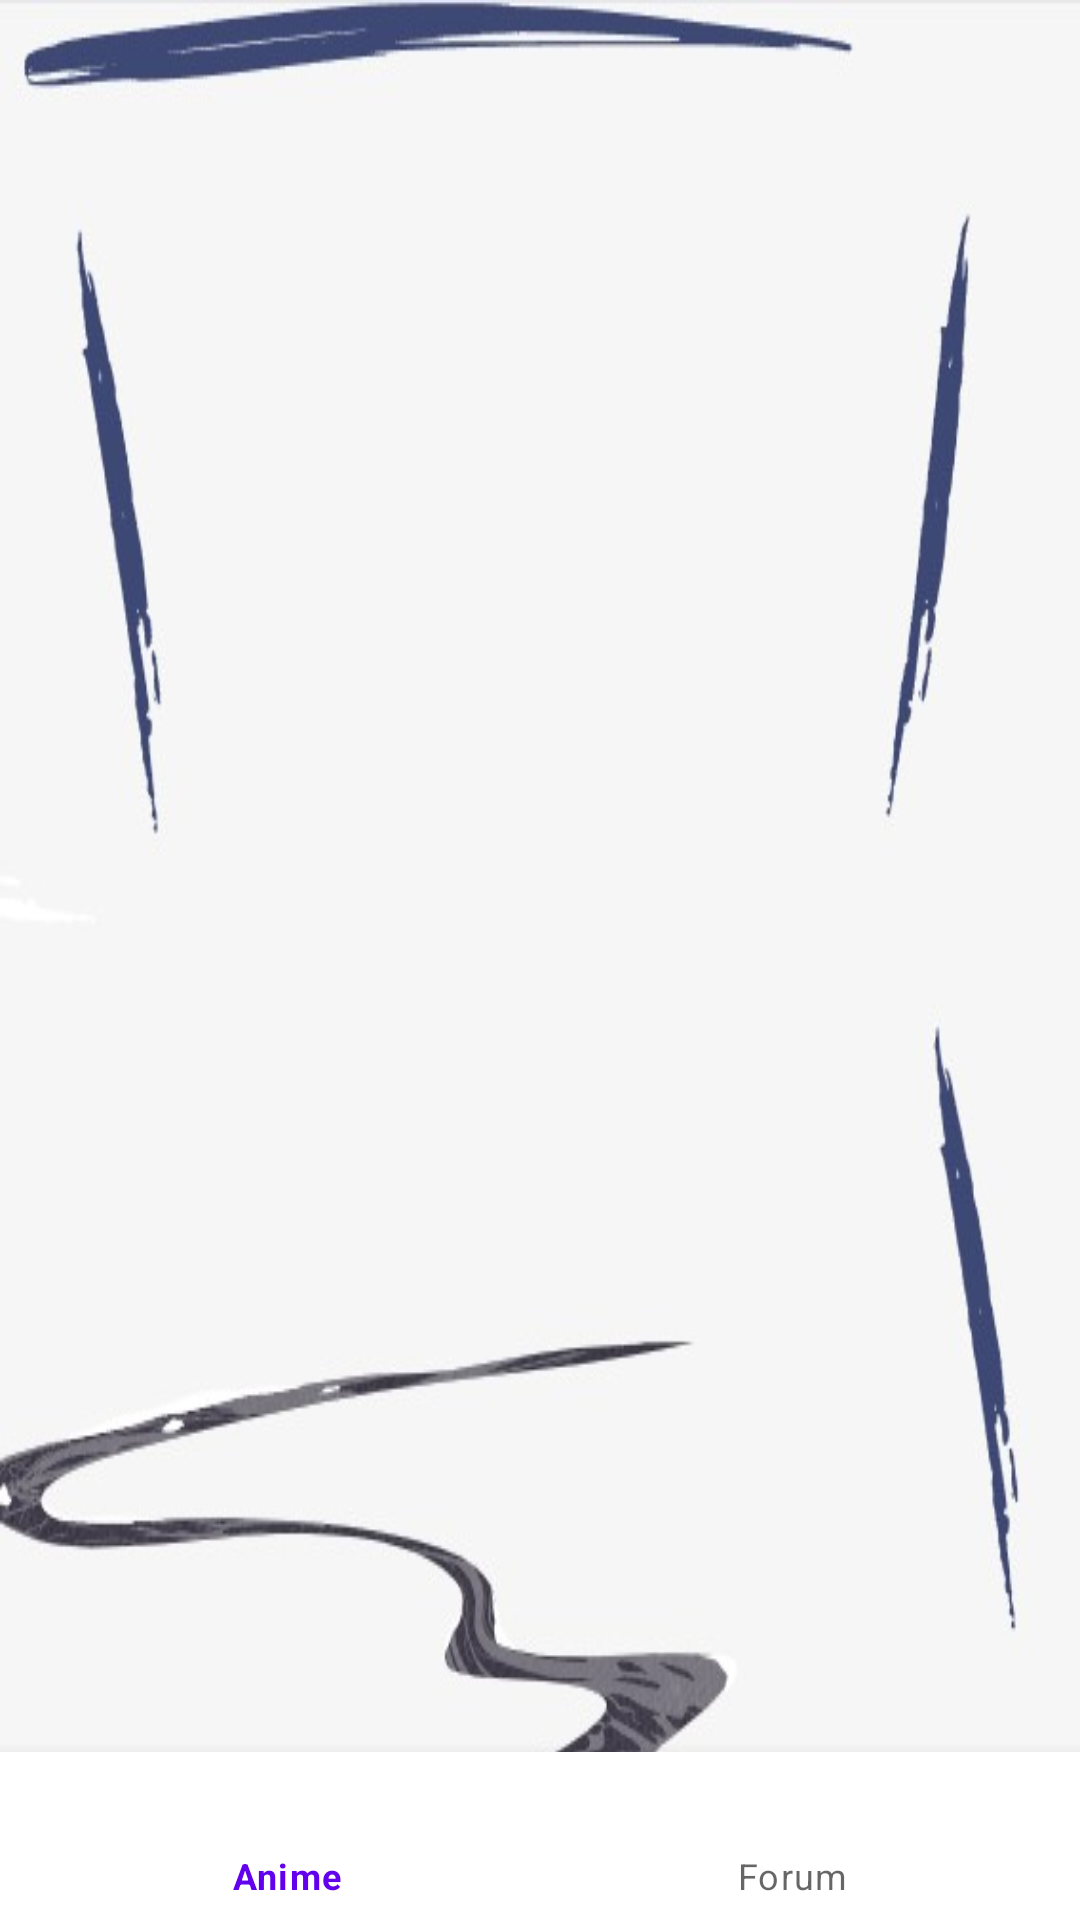

Reconstruct the res/layout file that produces this screen, plus the resources it refers to.
<!-- AndroidManifest.xml: application theme Theme.AnimeCommunityRoom -->
<!-- res/layout/activity_main.xml -->
<?xml version="1.0" encoding="utf-8"?>
<RelativeLayout xmlns:android="http://schemas.android.com/apk/res/android"
    xmlns:app="http://schemas.android.com/apk/res-auto"
    xmlns:tools="http://schemas.android.com/tools"
    android:layout_width="match_parent"
    android:layout_height="match_parent"
    android:background="@drawable/bg"
    tools:context=".Activity.MainActivity">
    <FrameLayout
        android:id="@+id/fl_container"
        android:layout_width="match_parent"
        android:layout_height="match_parent"
        />
    <com.google.android.material.bottomnavigation.BottomNavigationView
        android:id="@+id/bnv_menu"
        android:layout_width="match_parent"
        android:layout_height="wrap_content"
        android:layout_alignParentBottom="true"
        app:menu="@menu/menu_nav_bottom"
        />
</RelativeLayout>
<!-- resources referenced by this layout -->
<resources>
  <!-- drawable bg: jpg bitmap (drawable, 24170 bytes) -->
  <style name="Theme.AnimeCommunityRoom" parent="Theme.MaterialComponents.DayNight.DarkActionBar">
          
          <item name="colorPrimary">@color/purple_500</item>
          <item name="colorPrimaryVariant">@color/purple_700</item>
          <item name="colorOnPrimary">@color/white</item>
          
          <item name="colorSecondary">@color/teal_200</item>
          <item name="colorSecondaryVariant">@color/teal_700</item>
          <item name="colorOnSecondary">@color/black</item>
          
          <item name="android:statusBarColor">?attr/colorPrimaryVariant</item>
          
      </style>
  <!-- not gathered from this repository: default colours our renderer supplied (Android Studio template values) -->
  <color name="purple_500">#FF6200EE</color>
  <color name="purple_700">#FF3700B3</color>
  <color name="teal_200">#FF03DAC5</color>
  <color name="teal_700">#FF018786</color>
  <color name="black">#FF000000</color>
  <color name="white">#FFFFFFFF</color>
</resources>
